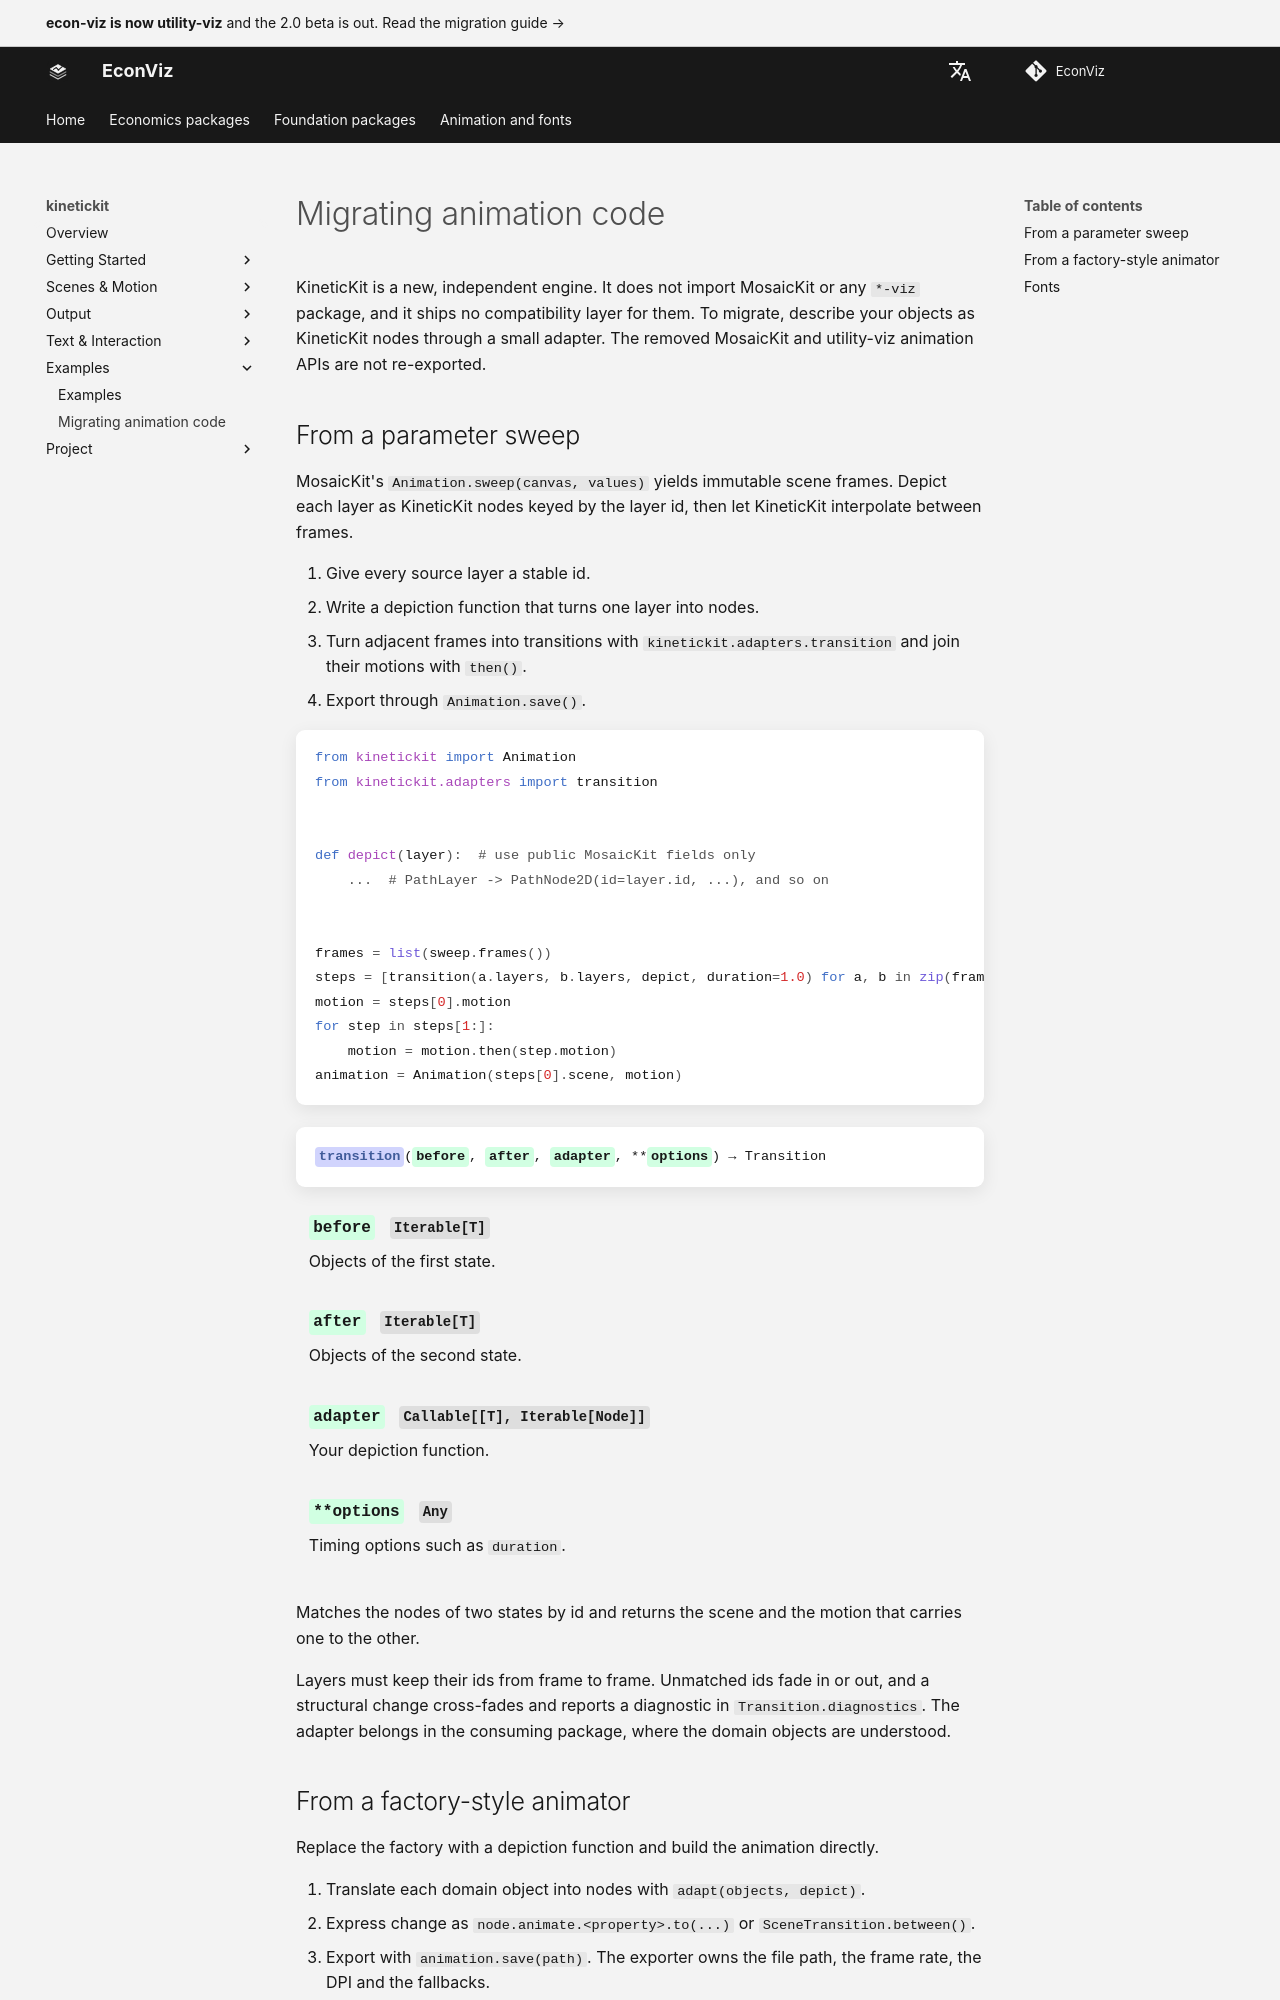

repository: EconViz/econ-viz-docs · page: kinetickit/migration/index.html · generator: mkdocs

---
seo_title: "Migrating animation code"
---

# Migrating animation code

<span id="sec-migration"></span>

KineticKit is a new, independent engine. It does not import MosaicKit or any `*-viz` package, and it ships no compatibility layer for them. To migrate, describe your objects as KineticKit nodes through a small adapter. The removed MosaicKit and utility-viz animation APIs are not re-exported.

## From a parameter sweep

MosaicKit's `Animation.sweep(canvas, values)` yields immutable scene frames. Depict each layer as KineticKit nodes keyed by the layer id, then let KineticKit interpolate between frames.

1. Give every source layer a stable id.
2. Write a depiction function that turns one layer into nodes.
3. Turn adjacent frames into transitions with `kinetickit.adapters.transition` and join their motions with `then()`.
4. Export through `Animation.save()`.

```python
from kinetickit import Animation
from kinetickit.adapters import transition


def depict(layer):  # use public MosaicKit fields only
    ...  # PathLayer -> PathNode2D(id=layer.id, ...), and so on


frames = list(sweep.frames())
steps = [transition(a.layers, b.layers, depict, duration=1.0) for a, b in zip(frames, frames[1:])]
motion = steps[0].motion
for step in steps[1:]:
    motion = motion.then(step.motion)
animation = Animation(steps[0].scene, motion)
```

<!-- api: kinetickit.examples_transition -->

Matches the nodes of two states by id and returns the scene and the motion that carries one to the other.

Layers must keep their ids from frame to frame. Unmatched ids fade in or out, and a structural change cross-fades and reports a diagnostic in `Transition.diagnostics`. The adapter belongs in the consuming package, where the domain objects are understood.
